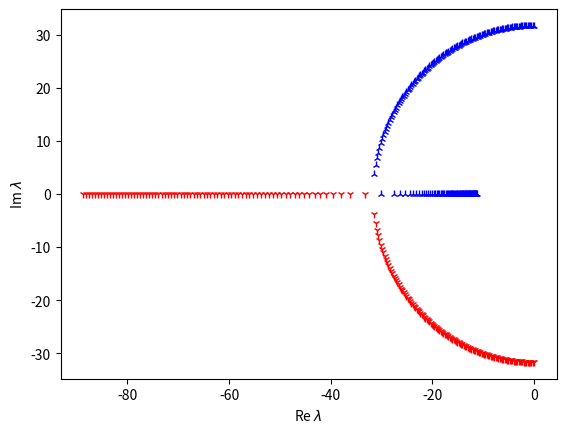

Recreate this plot in Python.
import numpy as np
import matplotlib.pyplot as plt
from numpy.linalg import eig


def smib_eigenvals(M, D, P, K):
    A = np.array([[0, 1], [-K/M, -D/M]])
    eigvals, eigvecs = eig(A)
    return eigvals


# realistic
M = 0.4; D = 20; P = 5; K = 400.0

def fun(M, D, P, K): 
    return (-D/(2*M) - np.sqrt(0j+D**2 - 4*K*M)/(2*M), -D/(2*M) + np.sqrt(0j+D**2 - 4*K*M)/(2*M)) # stable
eigvals = smib_eigenvals(M, D, P, K)



Ds = np.linspace(0, 40, 200)

ls =[fun(M, D, P, K) for D in Ds]
l1s = [l[0] for l in ls]
l2s = [l[1] for l in ls]
plt.plot(np.real(l1s), np.imag(l1s), '1', color='red', label=r'$\lamba_1$') 
plt.plot(np.real(l2s), np.imag(l2s), '2', color='blue', label=r'$\lamba_2$')
plt.xlabel(r'Re $\lambda$')
plt.ylabel(r'Im $\lambda$')
plt.savefig('smib_eigenvals.png', dpi=300, bbox_inches='tight')
plt.show()